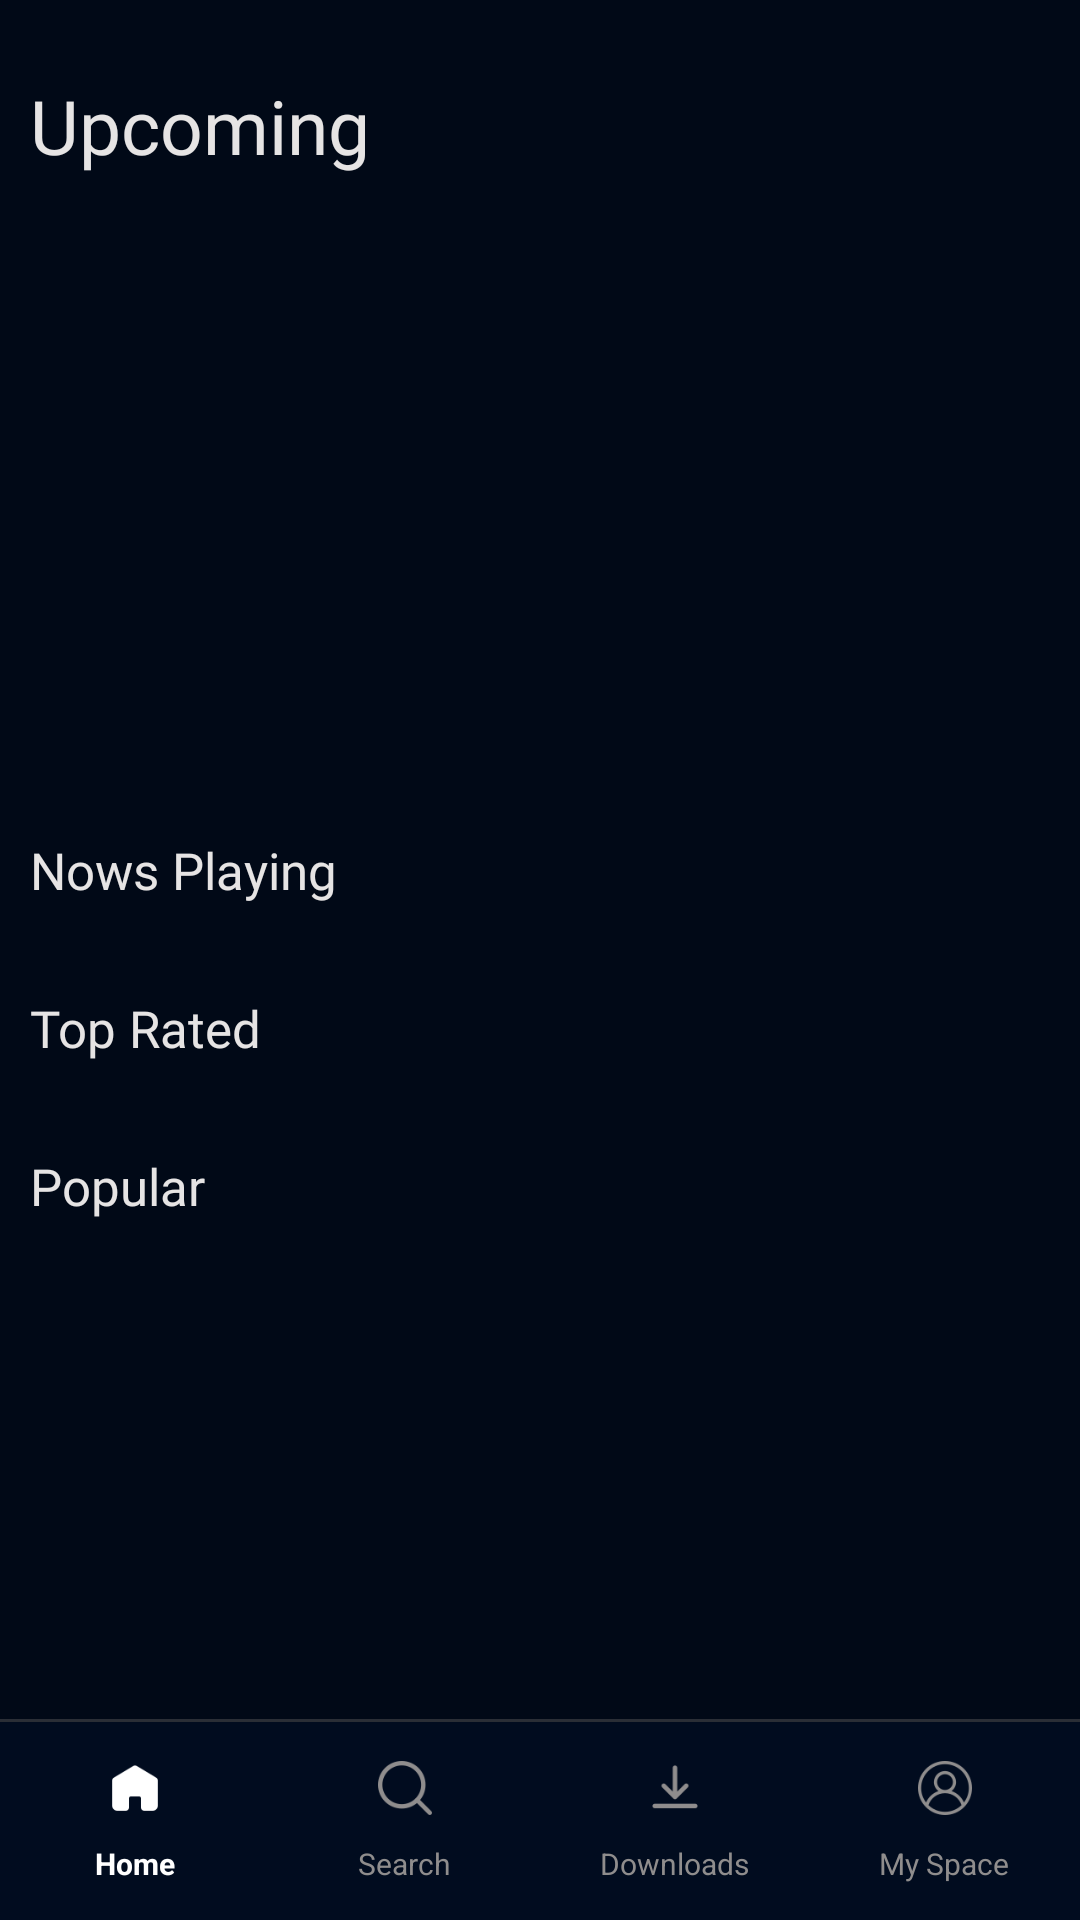

Reconstruct the res/layout file that produces this screen, plus the resources it refers to.
<!-- AndroidManifest.xml: application theme Theme.Task -->
<!-- res/layout/activity_home.xml -->
<?xml version="1.0" encoding="utf-8"?>
<androidx.constraintlayout.widget.ConstraintLayout xmlns:android="http://schemas.android.com/apk/res/android"
    xmlns:app="http://schemas.android.com/apk/res-auto"
    xmlns:tools="http://schemas.android.com/tools"
    android:layout_width="match_parent"
    android:layout_height="match_parent"
    android:background="@color/view_bg">

    <androidx.constraintlayout.widget.Group
        android:id="@+id/group_no_internet"
        android:layout_width="wrap_content"
        app:constraint_referenced_ids="iv_nointernet,tv_nointernet"
        android:layout_height="wrap_content"/>

    <ImageView
        android:layout_width="match_parent"
        android:layout_height="wrap_content"
        android:backgroundTint="@color/bottombar_unselect"
        android:src="@drawable/ic_internet"
        android:id="@+id/iv_nointernet"
        app:layout_constraintBottom_toBottomOf="parent"
        app:layout_constraintEnd_toEndOf="parent"
        app:layout_constraintStart_toStartOf="parent"
        app:layout_constraintTop_toTopOf="parent" />

    <androidx.appcompat.widget.AppCompatTextView
        android:id="@+id/tv_nointernet"
        style="@style/text_medium"
        android:layout_width="match_parent"
        android:layout_height="wrap_content"
        android:layout_alignParentStart="true"
        android:layout_alignParentEnd="true"
        android:layout_marginTop="10dp"
        android:padding="5dp"
        android:text="@string/no_internet_connection"
        android:textAllCaps="false"
        android:textColor="@color/bottombar_unselect"
        app:layout_constraintTop_toBottomOf="@id/iv_nointernet"
        android:textSize="17sp"
        android:gravity="center"
        app:layout_constraintStart_toEndOf="parent"
        app:layout_constraintEnd_toEndOf="parent" />
    <ScrollView
        android:layout_width="match_parent"
        android:layout_height="match_parent"
        app:layout_constraintBottom_toTopOf="@id/horizontal_rule"
        app:layout_constraintEnd_toEndOf="parent"
        app:layout_constraintStart_toStartOf="parent"
        app:layout_constraintTop_toTopOf="parent">

        <androidx.constraintlayout.widget.ConstraintLayout
            android:layout_width="match_parent"
            android:layout_height="match_parent"
            android:id="@+id/cl_main"
            android:background="@color/view_bg">

            <androidx.constraintlayout.widget.Guideline
                android:id="@+id/gl_start"
                android:layout_width="wrap_content"
                android:layout_height="match_parent"
                android:orientation="vertical"
                app:layout_constraintGuide_begin="5dp" />

            <androidx.appcompat.widget.AppCompatTextView
                android:id="@+id/tv_viewpager"
                style="@style/text_bold"
                android:layout_width="0dp"
                android:layout_height="wrap_content"
                android:layout_alignParentStart="true"
                android:layout_alignParentEnd="true"
                android:layout_marginTop="20dp"
                android:padding="5dp"
                android:text="@string/upcoming"
                android:textAllCaps="false"
                android:textColor="#E6E4E4"
                android:textSize="25sp"
                app:layout_constraintEnd_toEndOf="parent"
                app:layout_constraintStart_toEndOf="@id/gl_start"
                app:layout_constraintTop_toTopOf="parent" />


            <androidx.viewpager2.widget.ViewPager2
                android:id="@+id/pager"
                android:layout_width="match_parent"
                android:layout_height="200dp"
                app:layout_constraintEnd_toEndOf="parent"
                app:layout_constraintStart_toStartOf="parent"
                app:layout_constraintTop_toBottomOf="@id/tv_viewpager" />

            <androidx.appcompat.widget.AppCompatTextView
                android:id="@+id/tv_now_splaying"
                style="@style/text_medium"
                android:layout_width="0dp"
                android:layout_height="wrap_content"
                android:layout_alignParentStart="true"
                android:layout_alignParentEnd="true"
                android:layout_marginTop="10dp"
                android:padding="5dp"
                android:text="@string/nows_playing"
                android:textAllCaps="false"
                android:textColor="#E6E4E4"
                android:textSize="17sp"
                app:layout_constraintEnd_toEndOf="parent"
                app:layout_constraintStart_toEndOf="@id/gl_start"
                app:layout_constraintTop_toBottomOf="@id/pager" />

            <androidx.recyclerview.widget.RecyclerView
                android:id="@+id/rv_nows_playing"
                android:layout_width="0dp"
                android:layout_height="wrap_content"
                android:clipToPadding="false"
                android:paddingStart="10dp"
                android:paddingEnd="10dp"
                app:layout_constraintEnd_toEndOf="parent"
                app:layout_constraintStart_toEndOf="@id/gl_start"
                app:layout_constraintStart_toStartOf="parent"
                app:layout_constraintTop_toBottomOf="@id/tv_now_splaying" />

            <androidx.appcompat.widget.AppCompatTextView
                android:id="@+id/tv_top_rated"
                style="@style/text_medium"
                android:layout_width="0dp"
                android:layout_height="wrap_content"
                android:layout_alignParentStart="true"
                android:layout_alignParentEnd="true"
                android:layout_marginTop="20dp"
                android:padding="5dp"
                android:text="@string/top_rated"
                android:textAllCaps="false"
                android:textColor="#E6E4E4"
                android:textSize="17sp"
                app:layout_constraintEnd_toEndOf="parent"
                app:layout_constraintStart_toEndOf="@id/gl_start"
                app:layout_constraintTop_toBottomOf="@id/rv_nows_playing" />

            <androidx.recyclerview.widget.RecyclerView
                android:id="@+id/rv_top_rated"
                android:layout_width="0dp"
                android:layout_height="wrap_content"
                android:clipToPadding="false"
                android:paddingStart="10dp"
                android:paddingEnd="10dp"
                app:layout_constraintEnd_toEndOf="parent"
                app:layout_constraintStart_toEndOf="@id/gl_start"
                app:layout_constraintStart_toStartOf="parent"
                app:layout_constraintTop_toBottomOf="@id/tv_top_rated" />


            <androidx.appcompat.widget.AppCompatTextView
                android:id="@+id/tv_popular"
                style="@style/text_medium"
                android:layout_width="0dp"
                android:layout_height="wrap_content"
                android:layout_alignParentStart="true"
                android:layout_alignParentEnd="true"
                android:layout_marginTop="20dp"
                android:padding="5dp"
                android:text="@string/popular"
                android:textAllCaps="false"
                android:textColor="#E6E4E4"
                android:textSize="17sp"
                app:layout_constraintEnd_toEndOf="parent"
                app:layout_constraintStart_toEndOf="@id/gl_start"
                app:layout_constraintTop_toBottomOf="@id/rv_top_rated" />

            <androidx.recyclerview.widget.RecyclerView
                android:id="@+id/rv_popular"
                android:layout_width="0dp"
                android:layout_height="wrap_content"
                android:clipToPadding="false"
                android:paddingStart="10dp"
                android:paddingEnd="10dp"
                app:layout_constraintEnd_toEndOf="parent"
                app:layout_constraintStart_toEndOf="@id/gl_start"
                app:layout_constraintStart_toStartOf="parent"
                app:layout_constraintTop_toBottomOf="@id/tv_popular" />


            <androidx.appcompat.widget.AppCompatTextView
                android:id="@+id/tv_upcoming"
                style="@style/text_medium"
                android:layout_width="0dp"
                android:layout_height="wrap_content"
                android:layout_alignParentStart="true"
                android:layout_alignParentEnd="true"
                android:layout_marginTop="20dp"
                android:padding="5dp"
                android:text="@string/upcoming"
                android:textAllCaps="false"
                android:textColor="#E6E4E4"
                android:textSize="17sp"
                android:visibility="gone"
                app:layout_constraintEnd_toEndOf="parent"
                app:layout_constraintStart_toEndOf="@id/gl_start"

                app:layout_constraintTop_toBottomOf="@id/rv_popular" />

            <androidx.recyclerview.widget.RecyclerView
                android:id="@+id/rv_upcoming"
                android:layout_width="0dp"
                android:layout_height="wrap_content"
                android:clipToPadding="false"
                android:paddingStart="10dp"
                android:paddingEnd="10dp"
                android:visibility="gone"
                app:layout_constraintEnd_toEndOf="parent"
                app:layout_constraintStart_toEndOf="@id/gl_start"
                app:layout_constraintStart_toStartOf="parent"
                app:layout_constraintTop_toBottomOf="@id/tv_upcoming" />

            <View
                android:layout_width="match_parent"
                android:layout_height="100dp"
                app:layout_constraintTop_toBottomOf="@id/rv_upcoming" />


        </androidx.constraintlayout.widget.ConstraintLayout>
    </ScrollView>

    <View
        android:id="@+id/horizontal_rule"
        android:layout_width="match_parent"
        android:layout_height="1dp"
        android:background="@color/grey"
        app:layout_constraintBottom_toTopOf="@id/bottomNavigationView"
        app:layout_constraintEnd_toEndOf="parent"
        app:layout_constraintStart_toStartOf="parent" />

    <com.google.android.material.bottomnavigation.BottomNavigationView
        android:id="@+id/bottomNavigationView"
        style="@style/text_regular"
        android:layout_width="match_parent"
        android:layout_height="wrap_content"
        android:background="@color/bg_bottombar"
        android:paddingTop="5dp"
        android:paddingBottom="5dp"
        app:itemIconSize="18dp"
        app:itemIconTint="@drawable/navigation_selection_color"
        app:itemTextAppearanceActive="@style/BottomNavigationView.Active"
        app:itemTextAppearanceInactive="@style/BottomNavigationView.Inactive"
        app:itemTextColor="@drawable/navigation_selection_color"
        app:labelVisibilityMode="labeled"
        app:layout_constraintBottom_toBottomOf="parent"
        app:layout_constraintEnd_toEndOf="parent"
        app:layout_constraintHorizontal_bias="0.5"
        app:layout_constraintStart_toStartOf="parent"
        app:menu="@menu/bottom_nav_menu" />
</androidx.constraintlayout.widget.ConstraintLayout>
<!-- resources referenced by this layout -->
<resources>
  <color name="bg_bottombar">#010C1F</color>
  <color name="bottombar_unselect">#8F8D8D</color>
  <color name="grey">#745E5D5D</color>
  <color name="view_bg">#010917</color>
  <!-- drawable ic_internet: png bitmap (drawable, 4489 bytes) -->
  <!-- drawable navigation_selection_color (drawable) -->
  <?xml version="1.0" encoding="utf-8"?>
  <selector xmlns:android="http://schemas.android.com/apk/res/android">
      <item android:color="@color/bottombar_unselect" android:state_checked="false" />
      <item android:color="@color/white" android:state_checked="true" />
  </selector>
  <string name="no_internet_connection">No internet connection</string>
  <string name="nows_playing">Nows Playing</string>
  <string name="popular">Popular</string>
  <string name="top_rated">Top Rated</string>
  <string name="upcoming">Upcoming</string>
  <style name="BottomNavigationView.Active" parent="@style/TextAppearance.AppCompat.Caption">
          <item name="android:textSize">10sp</item>
      </style>
  <style name="BottomNavigationView.Inactive" parent="@style/TextAppearance.AppCompat.Caption">
          <item name="android:textSize">10sp</item>
      </style>
  <style name="text_bold" parent="android:Widget.TextView">
          <item name="android:textColor">#FFFFFF</item>
          <item name="android:fontFamily">@font/bold</item>
          <item name="android:textSize">12sp</item>
      </style>
  <style name="text_medium" parent="android:Widget.TextView">
          <item name="android:textColor">#FFFFFF</item>
          <item name="android:fontFamily">@font/medium</item>
          <item name="android:textSize">12sp</item>
      </style>
  <style name="text_regular" parent="android:Widget.TextView">
          <item name="android:textColor">#FFFFFF</item>
          <item name="android:fontFamily">@font/regular</item>
          <item name="android:textSize">10sp</item>
      </style>
  <style name="Theme.Task" parent="Base.Theme.Task" />
  <color name="white">#FFFFFFFF</color>
  <style name="Base.Theme.Task" parent="Theme.MaterialComponents.Light.NoActionBar">
          <item name="colorPrimary">@color/color_primary</item>
          <item name="colorPrimaryDark">@color/color_secondary</item>
          <item name="colorAccent">@color/color_accent</item>
      </style>
  <color name="color_primary">#FF000000</color>
  <color name="color_secondary">#FF000000</color>
  <color name="color_accent">#FF000000</color>
</resources>
